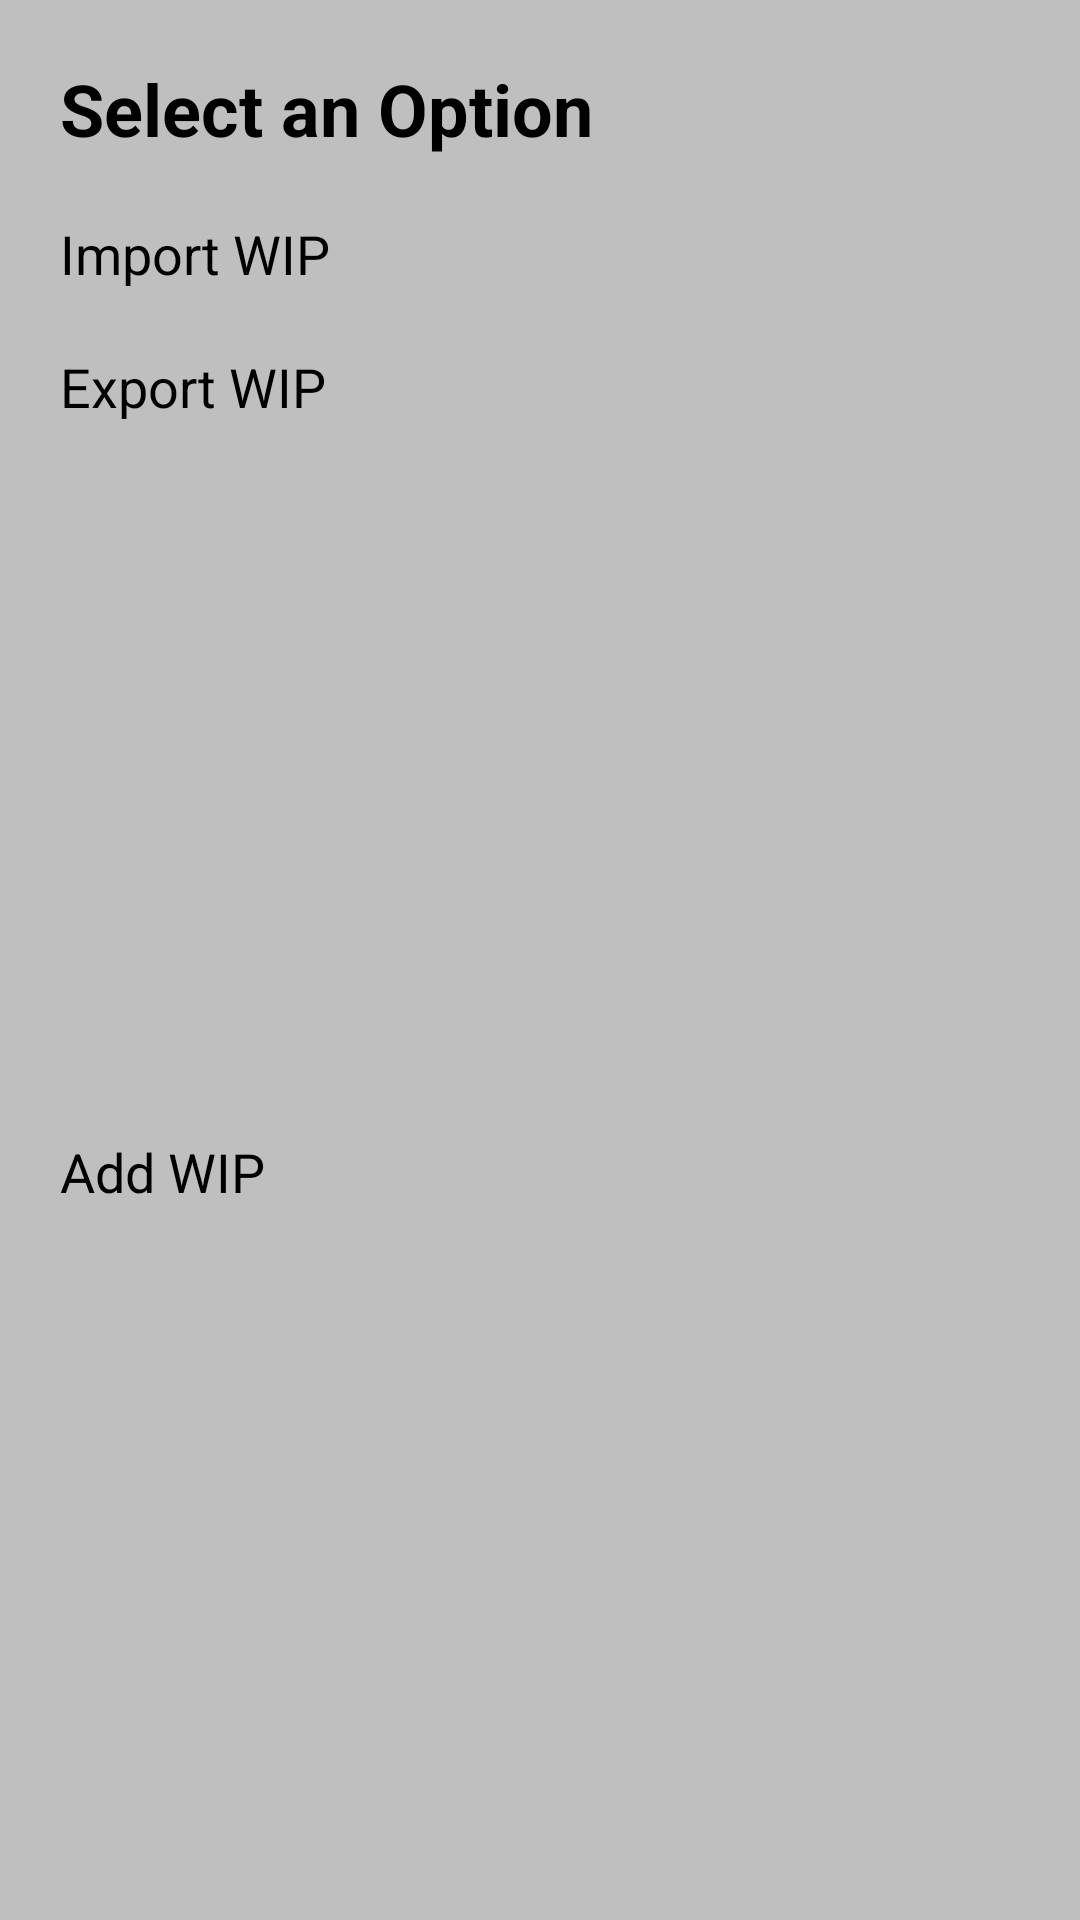

Layout XML and referenced resources for this Android screen:
<!-- AndroidManifest.xml: application theme Theme.HEL -->
<!-- res/layout/custom_dialog_layout.xml -->
<?xml version="1.0" encoding="utf-8"?>
<androidx.constraintlayout.widget.ConstraintLayout xmlns:android="http://schemas.android.com/apk/res/android"
    android:layout_width="match_parent"
    android:layout_height="wrap_content"
    android:background="@color/silver"
    xmlns:app="http://schemas.android.com/apk/res-auto">

    <TextView
        android:layout_width="0dp"
        android:layout_height="wrap_content"
        android:text="Select an Option"
        android:textColor="@color/black"
        android:textSize="24sp"
        android:textStyle="bold"
        app:layout_constraintStart_toStartOf="parent"
        app:layout_constraintTop_toTopOf="parent"
        android:id="@+id/tv1"
        android:layout_marginTop="20dp"
        app:layout_constraintEnd_toEndOf="parent"
        android:layout_marginStart="20dp">

    </TextView>

    <TextView
        android:id="@+id/importWIP"
        android:layout_width="0dp"
        android:layout_height="wrap_content"
        android:layout_marginStart="20dp"
        android:layout_marginTop="20dp"
        android:text="Import WIP"
        android:textColor="@color/black"
        android:textSize="18sp"
        app:layout_constraintEnd_toEndOf="parent"
        app:layout_constraintStart_toStartOf="parent"
        app:layout_constraintTop_toBottomOf="@id/tv1">

    </TextView>

    <TextView
        android:id="@+id/exportWIP"
        android:layout_width="0dp"
        android:layout_height="wrap_content"
        android:layout_marginStart="20dp"
        android:layout_marginTop="20dp"
        android:text="Export WIP"
        android:textColor="@color/black"
        android:textSize="18sp"
        app:layout_constraintEnd_toEndOf="parent"
        app:layout_constraintStart_toStartOf="parent"
        app:layout_constraintTop_toBottomOf="@id/importWIP">

    </TextView>

    <TextView
        android:layout_width="0dp"
        android:layout_height="wrap_content"
        android:text="Add WIP"
        android:textColor="@color/black"
        android:textSize="18sp"
        android:layout_marginBottom="20dp"
        android:id="@+id/addWip"
        android:layout_marginTop="20dp"
        app:layout_constraintStart_toStartOf="parent"
        app:layout_constraintTop_toBottomOf="@id/exportWIP"
        app:layout_constraintBottom_toBottomOf="parent"
        app:layout_constraintEnd_toEndOf="parent"
        android:layout_marginStart="20dp">

    </TextView>
</androidx.constraintlayout.widget.ConstraintLayout>
<!-- resources referenced by this layout -->
<resources>
  <color name="black">#FF000000</color>
  <color name="silver">#bfbfbf</color>
  <style name="Theme.HEL" parent="Base.Theme.HEL" />
  <style name="Base.Theme.HEL" parent="Theme.Material3.DayNight.NoActionBar">
          
          
      </style>
</resources>
